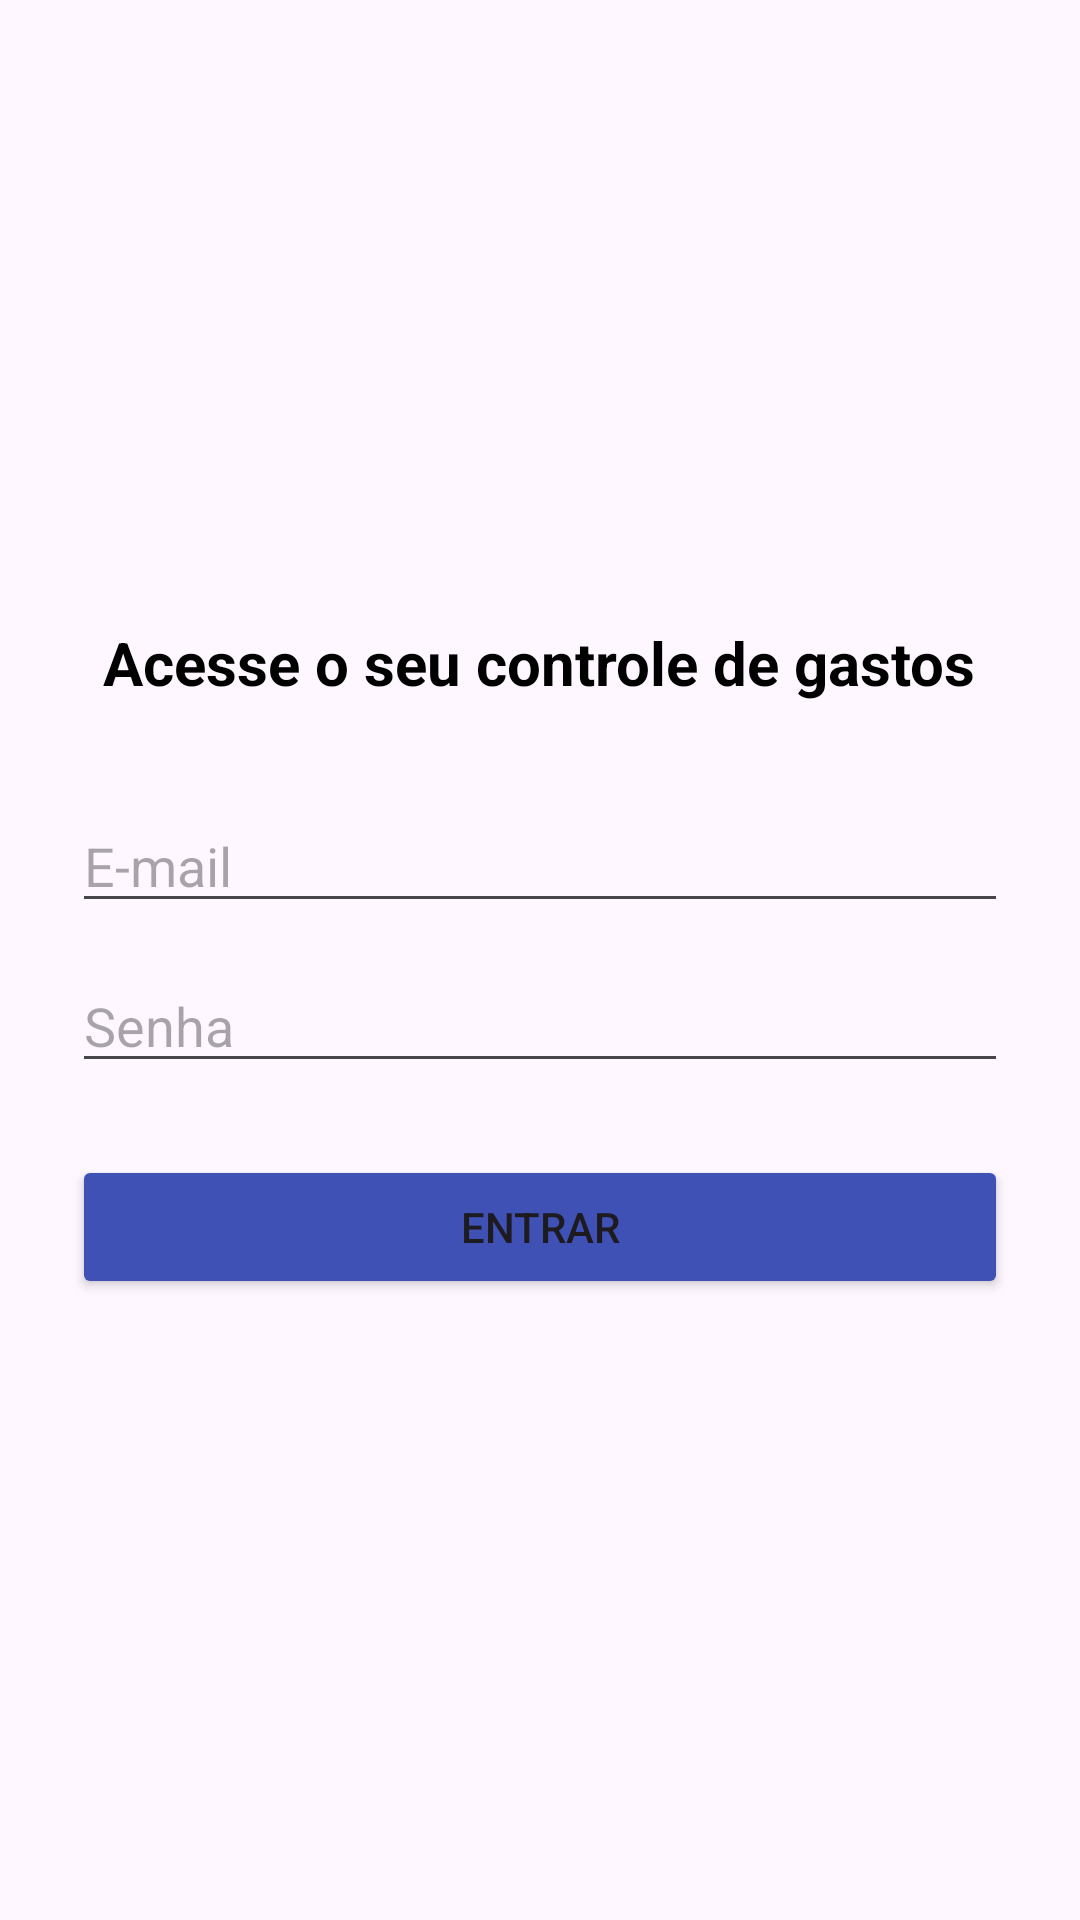

Write the Android layout XML for this screen, with the resource values it uses.
<!-- AndroidManifest.xml: application theme Theme.GestaoEmpresarialGastos -->
<!-- res/layout/activity_login.xml -->
<?xml version="1.0" encoding="utf-8"?>
<androidx.constraintlayout.widget.ConstraintLayout xmlns:android="http://schemas.android.com/apk/res/android"
    xmlns:app="http://schemas.android.com/apk/res-auto"
    xmlns:tools="http://schemas.android.com/tools"
    android:layout_width="match_parent"
    android:layout_height="match_parent"
    tools:context=".LoginActivity">

    <LinearLayout
        android:id="@+id/layoutContainer"
        android:layout_width="match_parent"
        android:layout_height="wrap_content"
        android:orientation="vertical"
        android:padding="24dp"
        android:gravity="center_horizontal"
        app:layout_constraintTop_toTopOf="parent"
        app:layout_constraintBottom_toBottomOf="parent"
        app:layout_constraintStart_toStartOf="parent"
        app:layout_constraintEnd_toEndOf="parent">

        <TextView
            android:id="@+id/tvTitulo"
            android:layout_width="wrap_content"
            android:layout_height="wrap_content"
            android:text="Acesse o seu controle de gastos"
            android:textSize="20sp"
            android:textStyle="bold"
            android:layout_marginBottom="32dp"
            android:textColor="#000000" />

        <EditText
            android:id="@+id/edtEmail"
            android:layout_width="match_parent"
            android:layout_height="wrap_content"
            android:hint="E-mail"
            android:inputType="textEmailAddress" />

        <EditText
            android:id="@+id/edtSenha"
            android:layout_width="match_parent"
            android:layout_height="wrap_content"
            android:layout_marginTop="12dp"
            android:hint="Senha"
            android:inputType="textPassword" />

        <Button
            android:id="@+id/btnLogin"
            android:layout_width="match_parent"
            android:layout_height="wrap_content"
            android:layout_marginTop="24dp"
            android:backgroundTint="#3F51B5"
            android:text="Entrar" />

    </LinearLayout>

</androidx.constraintlayout.widget.ConstraintLayout>
<!-- resources referenced by this layout -->
<resources>
  <style name="Theme.GestaoEmpresarialGastos" parent="Base.Theme.GestaoEmpresarialGastos" />
  <style name="Base.Theme.GestaoEmpresarialGastos" parent="Theme.Material3.DayNight.NoActionBar">
          
          
      </style>
</resources>
